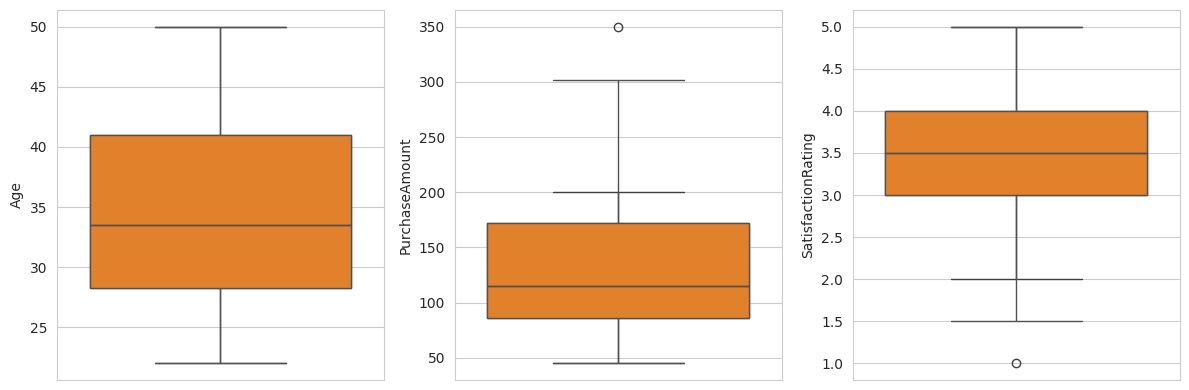
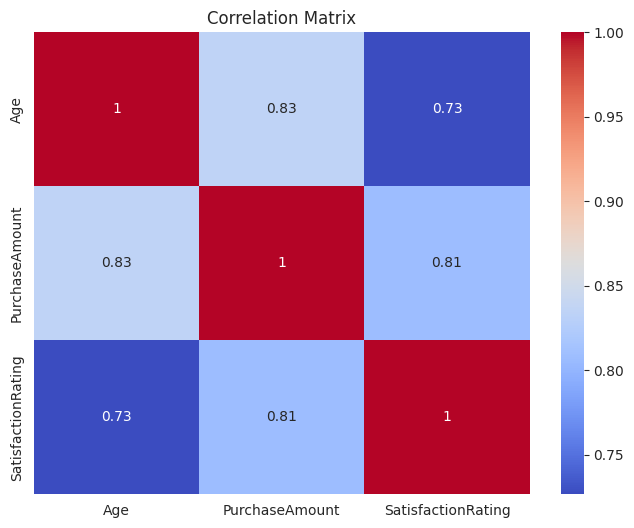
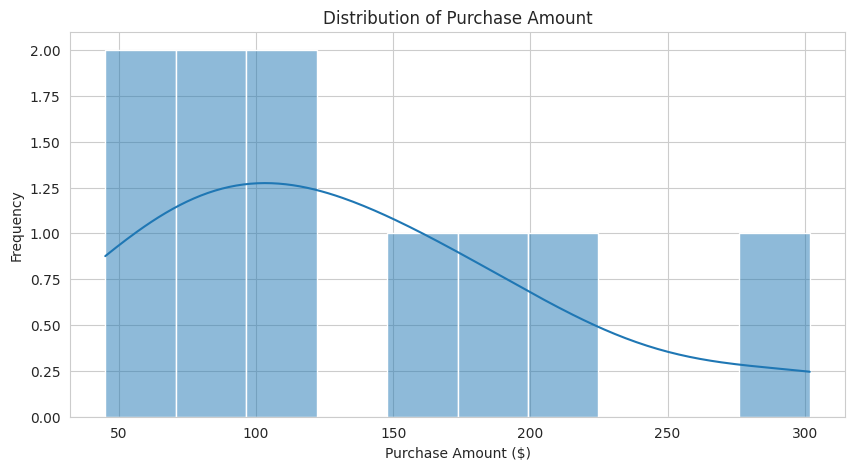
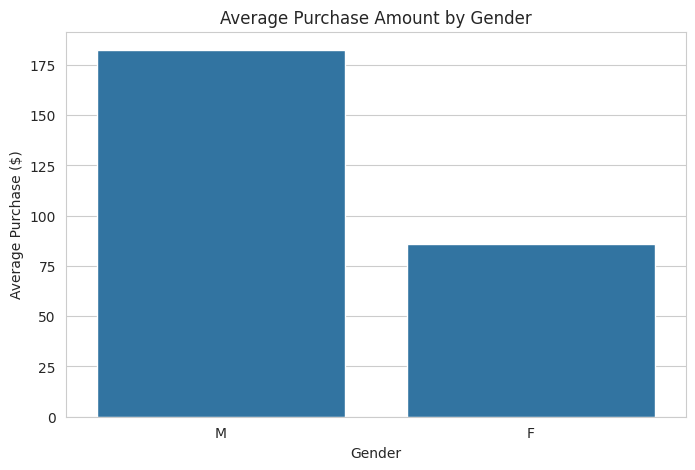
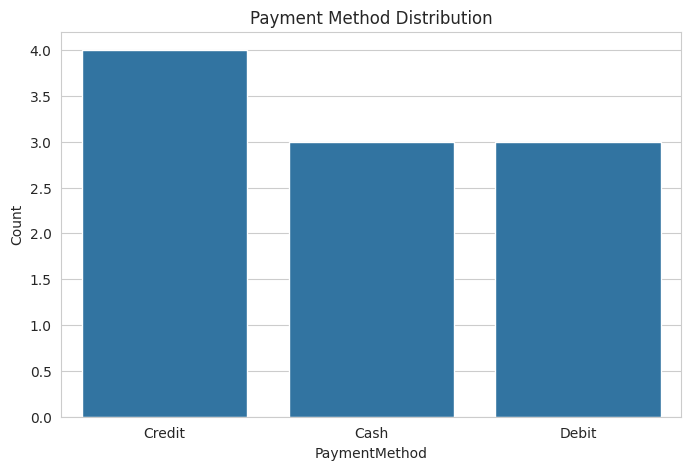
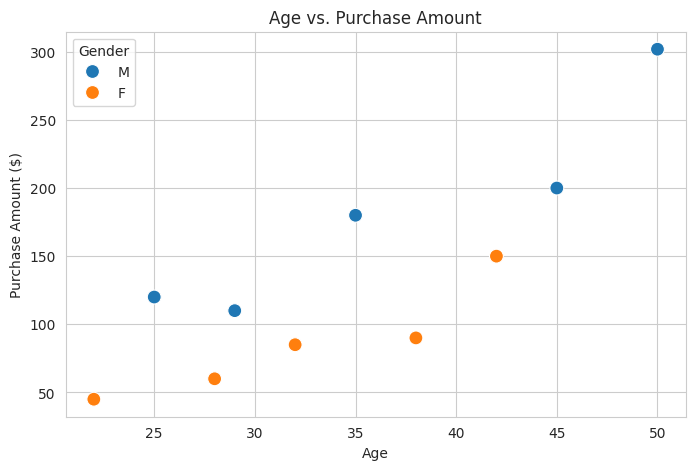
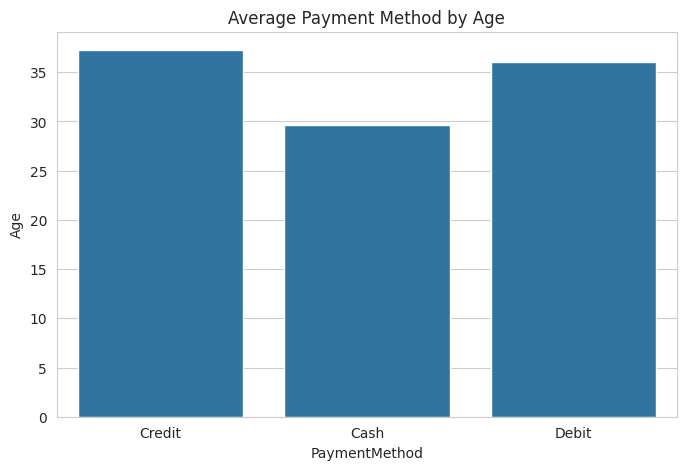
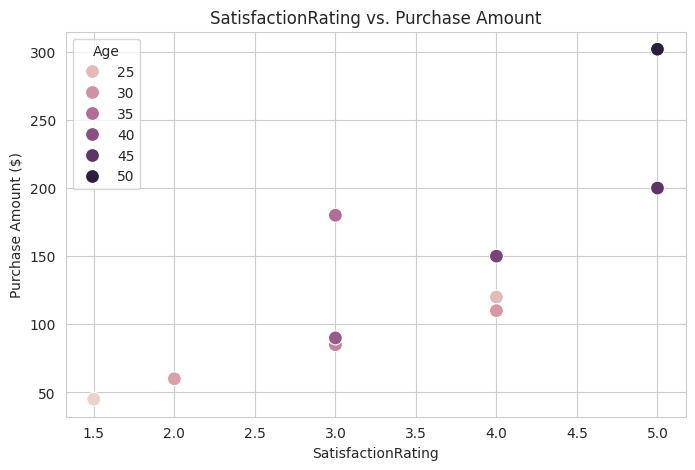

Write the Python code that produced these figures, in order.
import pandas as pd
import numpy as np
import matplotlib.pyplot as plt
import seaborn as sns

# Set style for better visuals
sns.set_style("whitegrid")
plt.rcParams["figure.figsize"] = (10, 6)

# Load the dataset (sample data)
data = {
    "CustomerID": [101, 102, 103, 104, 105, 106, 107, 108, 109, 110],
    "Age": [25, 32, 45, 28, 50, 22, 38, 29, 42, 35],
    "Gender": ["M", "F", "M", "F", "M", "F", "F", "M", "F", "M"],
    "PurchaseAmount": [120, 85, 200, 60, 350, 45, 90, 110, 150, 180],
    "PaymentMethod": ["Credit", "Cash", "Credit", "Debit", "Credit", "Cash", "Debit", "Credit", "Debit", "Cash"],
    "SatisfactionRating": [4, 3, 5, 2, 5, 1, 3, 4, 4, 3]
}

df = pd.DataFrame(data)
print(df.head())

#print(df.isnull().sum())
numerical_cols = ['Age','PurchaseAmount','SatisfactionRating']
plt.figure(figsize=(12,4))
for i,col in enumerate(numerical_cols,1):
    plt.subplot(1,3,i)
    sns.boxplot(y=df[col])
plt.tight_layout()
#plt.show()

# Capping outliers
def cap_outliers(df,column):
    Q1 = df[column].quantile(0.25)
    Q3 = df[column].quantile(0.75)
    IQR = Q3 - Q1
    lower_bound = Q1 - 1.5 * IQR
    upper_bound = Q3 + 1.5 * IQR
    df[column] = np.where(df[column]<lower_bound,lower_bound,
                          np.where(df[column]>upper_bound,upper_bound,df[column]))
    return df
for col in numerical_cols:
    df = cap_outliers(df,col)

for i,col in enumerate(numerical_cols,1):
    plt.subplot(1,3,i)
    sns.boxplot(y=df[col])
plt.tight_layout()
#plt.show()

#Exploratory data analysis
#print(df.describe())

plt.figure(figsize=(8,6))
sns.heatmap(df[numerical_cols].corr(),annot = True,cmap='coolwarm')
plt.title("Correlation Matrix")
#plt.show()

plt.figure(figsize=(10,5))
sns.histplot(df['PurchaseAmount'],bins = 10,kde = True)
plt.title("Distribution of Purchase Amount")
plt.xlabel("Purchase Amount ($)")
plt.ylabel("Frequency")
#plt.show()

#Average purchase by Gender
plt.figure(figsize=(8,5))
sns.barplot(x = "Gender", y ="PurchaseAmount",data = df, errorbar = None)
plt.title("Average Purchase Amount by Gender")
plt.xlabel("Gender")
plt.ylabel("Average Purchase ($)")
#plt.show()

# Payment Method Preferences
plt.figure(figsize = (8,5))
sns.countplot(x='PaymentMethod',data=df)
plt.title("Payment Method Distribution")
plt.ylabel("Count")
#plt.show()

#Age vs PurChase Amount
plt.figure(figsize=(8,5))
sns.scatterplot(x = 'Age', y = 'PurchaseAmount',hue = "Gender",data = df, s = 100)
plt.title("Age vs. Purchase Amount")
plt.xlabel("Age")
plt.ylabel("Purchase Amount ($)")
#plt.show()



#Average Payment method by Age
plt.figure(figsize=(8,5))
sns.barplot(x="PaymentMethod",y="Age",data=df,errorbar = None)
plt.title("Average Payment Method by Age")
plt.xlabel("PaymentMethod")
plt.ylabel("Age")
#plt.show()

#SatisfactionRating vs PurchaseAmount
plt.figure(figsize=(8,5))
sns.scatterplot(x = 'SatisfactionRating', y = 'PurchaseAmount',hue = "Age",data = df, s = 100)
plt.title("SatisfactionRating vs. Purchase Amount")
plt.xlabel("SatisfactionRating")
plt.ylabel("Purchase Amount ($)")
plt.show()

#correlation between purchaseAmount and PaymentMethod
payment_method = {'Credit':0,'Case':1,'Debit':2}
df['pmethod'] = df['PaymentMethod'].map(payment_method)
print(df[['PurchaseAmount', 'pmethod']].corr())